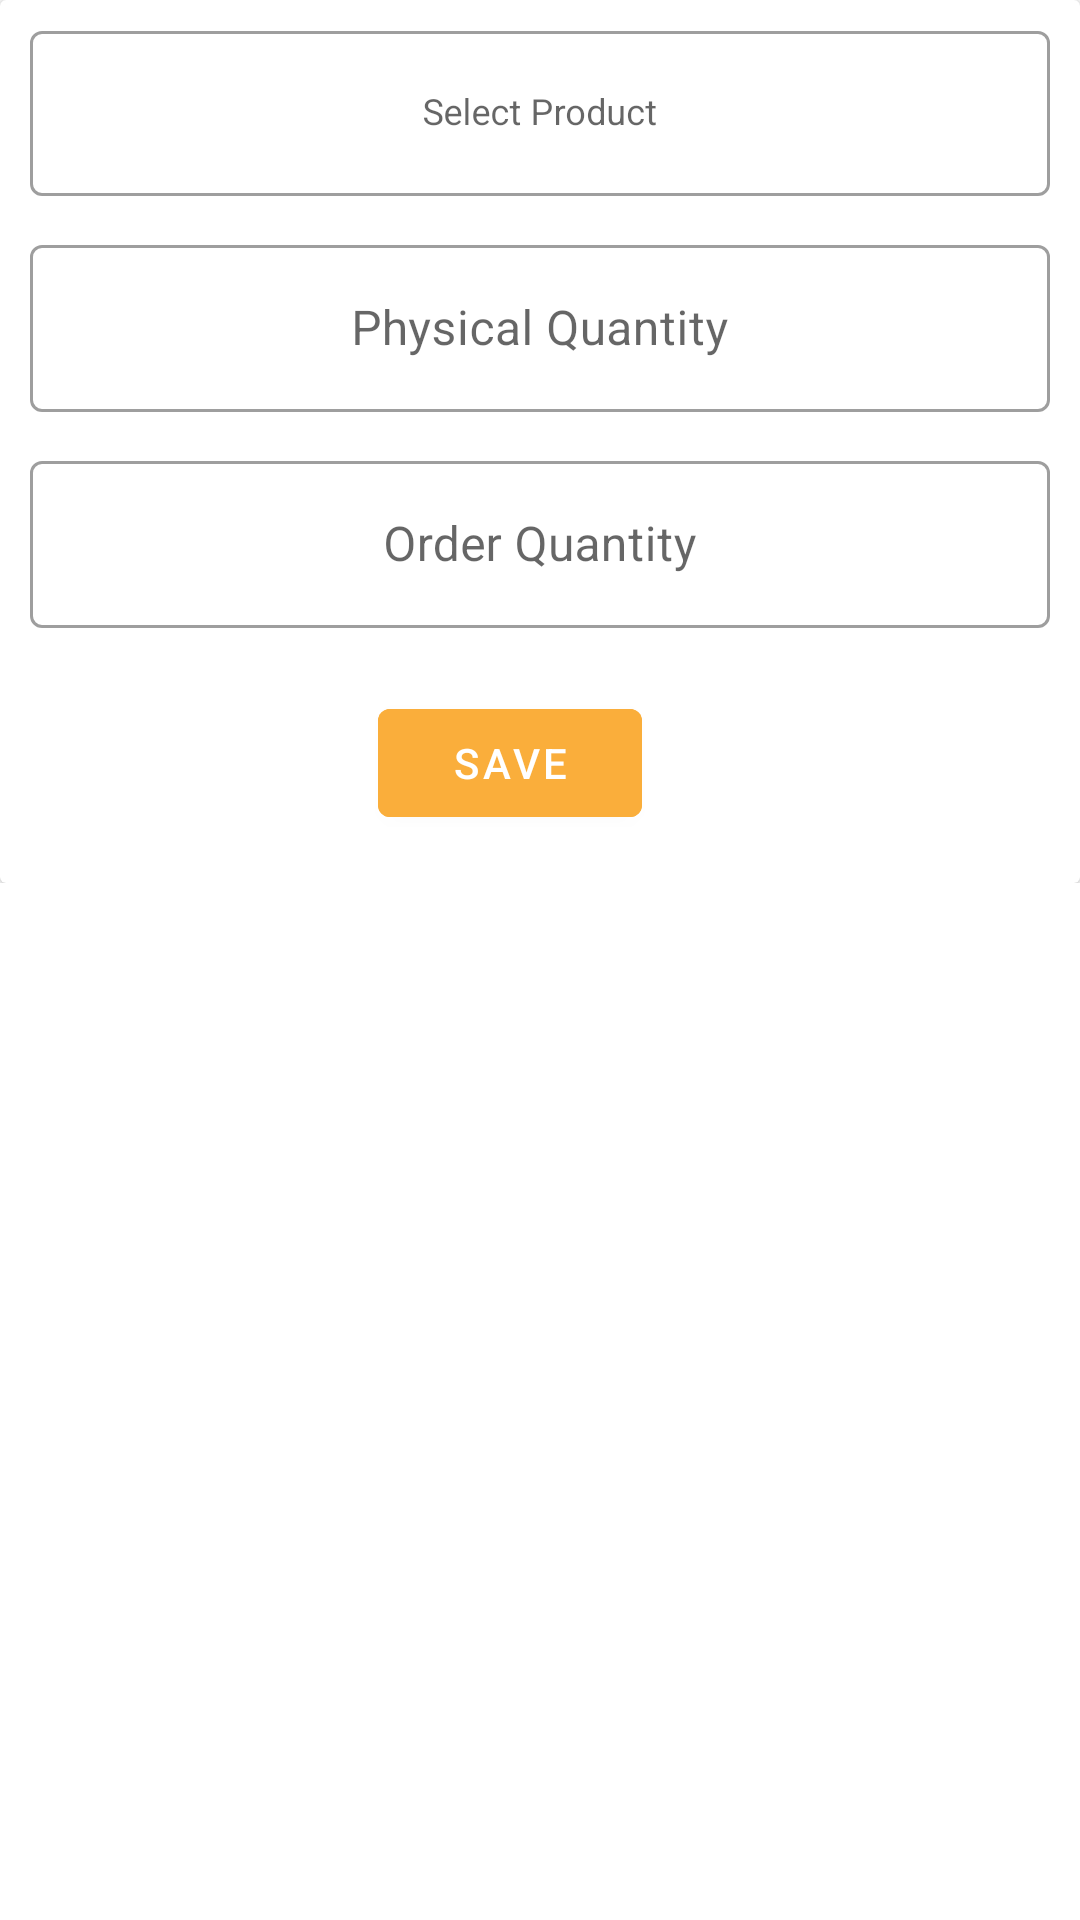

Here is an Android app screen rendered from its layout file. Give the layout XML and the strings, colors and styles it references.
<!-- AndroidManifest.xml: activity theme AppThemeMaterial -->
<!-- res/layout/activity_store_purchase.xml -->
<?xml version="1.0" encoding="utf-8"?>
<ScrollView xmlns:android="http://schemas.android.com/apk/res/android"
    xmlns:app="http://schemas.android.com/apk/res-auto"
    xmlns:tools="http://schemas.android.com/tools"
    android:layout_width="match_parent"
    android:layout_height="match_parent"
    tools:context=".viewes.StorePurchaseActivity">

    <LinearLayout
        android:layout_width="match_parent"
        android:layout_height="wrap_content"
        android:orientation="vertical">

        <androidx.cardview.widget.CardView
            android:layout_width="match_parent"
            android:layout_height="wrap_content">

            <LinearLayout
                android:layout_width="match_parent"
                android:layout_height="wrap_content"
                android:orientation="vertical"
                android:layout_marginBottom="16dp">


                <com.google.android.material.textfield.TextInputLayout
                    android:id="@+id/product_layout"
                    android:layout_width="match_parent"
                    android:layout_height="wrap_content"
                    android:hint="Select Product"
                    style="@style/Widget.MaterialComponents.TextInputLayout.OutlinedBox"
                    android:layout_marginLeft="10dp"
                    android:layout_marginRight="10dp"
                    android:layout_marginTop="5dp"
                    android:layout_marginBottom="1dp"
                    android:visibility="visible"
                    app:suffixText="▼">

                    <com.google.android.material.textfield.MaterialAutoCompleteTextView
                        android:id="@+id/product_master_dropdown"
                        android:layout_width="match_parent"
                        android:layout_height="55dp"
                        android:gravity="center"
                        android:enabled="true"
                        android:textSize="12sp"
                        android:textColor="@color/black"
                        android:cursorVisible="false"
                        android:textIsSelectable="false"
                        android:focusable="false" />

                </com.google.android.material.textfield.TextInputLayout>

                <com.google.android.material.textfield.TextInputLayout
                    android:id="@+id/physical_quantity_layout"
                    android:layout_width="match_parent"
                    android:layout_height="wrap_content"
                    android:visibility="visible"
                    android:hint="Physical Quantity"
                    style="@style/Widget.MaterialComponents.TextInputLayout.OutlinedBox"
                    android:layout_marginLeft="10dp"
                    android:layout_marginRight="10dp"
                    android:layout_marginTop="10dp"
                    android:layout_marginBottom="1dp">

                    <com.google.android.material.textfield.TextInputEditText
                        android:id="@+id/physicalQuantityET"
                        android:layout_width="match_parent"
                        android:layout_height="match_parent"
                        android:maxLength="6"
                        android:inputType="number"
                        android:gravity="center" />

                </com.google.android.material.textfield.TextInputLayout>

                <com.google.android.material.textfield.TextInputLayout
                    android:id="@+id/order_quantity_layout"
                    android:layout_width="match_parent"
                    android:layout_height="wrap_content"
                    android:visibility="visible"
                    android:hint="Order Quantity"
                    style="@style/Widget.MaterialComponents.TextInputLayout.OutlinedBox"
                    android:layout_marginLeft="10dp"
                    android:layout_marginRight="10dp"
                    android:layout_marginTop="10dp"
                    android:layout_marginBottom="1dp">

                    <com.google.android.material.textfield.TextInputEditText
                        android:id="@+id/orderQuantityET"
                        android:layout_width="match_parent"
                        android:layout_height="match_parent"
                        android:maxLength="6"
                        android:inputType="number"
                        android:gravity="center" />

                </com.google.android.material.textfield.TextInputLayout>

                <com.google.android.material.button.MaterialButton
                    android:id="@+id/store_purchase_save_button"
                    android:layout_width="wrap_content"
                    android:layout_height="wrap_content"
                    android:layout_marginTop="20dp"
                    android:text="Save"
                    android:layout_gravity="center"
                    android:backgroundTint="@color/yellow"
                    android:onClick="listeners"
                    android:layout_marginEnd="10dp"/>

            </LinearLayout>

        </androidx.cardview.widget.CardView>

    </LinearLayout>

</ScrollView>
<!-- resources referenced by this layout -->
<resources>
  <color name="black">#FF000000</color>
  <color name="yellow">#FAAE3B</color>
  <style name="AppThemeMaterial" parent="Theme.MaterialComponents.Light.DarkActionBar">
          
          <item name="colorPrimary">@color/yellow</item>
          <item name="colorPrimaryDark">@color/quantum_amber50</item>
      </style>
</resources>
